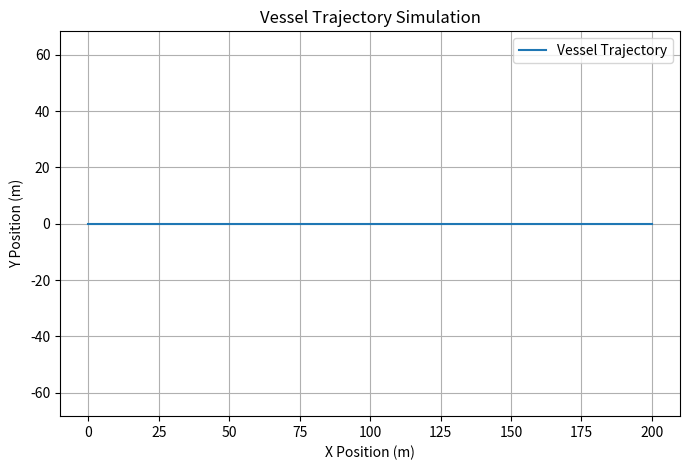

Recreate this plot in Python.
import numpy as np
import matplotlib.pyplot as plt
from scipy.integrate import solve_ivp

class Vessel:
    def __init__(self):
        # Any vessel-specific parameters can be initialized here
        pass

    def vessel_ode(self, t, state):
        """
        Returns the time derivative of the state vector.
        State is a 13x1 vector:
        [u, v, w, p, q, r, x, y, z, phi, theta, psi, delta]
        """
        # Unpack state variables
        u, v, w = state[0], state[1], state[2]       # Linear velocities
        p, q, r = state[3], state[4], state[5]       # Angular velocities
        x, y, z = state[6], state[7], state[8]       # Position
        phi, theta, psi = state[9], state[10], state[11]  # Orientation
        delta = state[12]                            # Rudder angle

        # For now, use a simple constant model (placeholder dynamics)
        # You should replace this with your vessel's dynamics
        du = 0
        dv = 0
        dw = 0
        dp = 0
        dq = 0
        dr = 0

        dx = u * np.cos(psi) - v * np.sin(psi)
        dy = u * np.sin(psi) + v * np.cos(psi)
        dz = 0  # Assume no vertical motion

        dphi = p
        dtheta = q
        dpsi = r

        ddelta = 0  # Assuming constant rudder for now

        # Assemble derivative vector
        dstate = np.array([
            du, dv, dw, dp, dq, dr,
            dx, dy, dz, dphi, dtheta, dpsi,
            ddelta
        ]).reshape((13, 1))

        return dstate

    def simulate(self):
        # Initial state vector [u, v, w, p, q, r, x, y, z, phi, theta, psi, delta]
        state0 = np.zeros((13, 1))
        state0[0] = 2.0  # Initial forward speed (u)
        state0[12] = 0.1  # Rudder angle (delta)

        state0 = state0.flatten()

        t0 = 0.0
        tf = 100.0
        t_eval = np.linspace(t0, tf, 1000)

        # Define a wrapper for solve_ivp
        def ode_wrapper(t, state):
            return self.vessel_ode(t, state).flatten()

        # Run the simulation
        sol = solve_ivp(ode_wrapper, (t0, tf), state0, t_eval=t_eval, method='RK45')

        # Extract position for plotting
        x = sol.y[6]
        y = sol.y[7]

        # Plot trajectory
        plt.figure(figsize=(8, 5))
        plt.plot(x, y, label='Vessel Trajectory')
        plt.xlabel("X Position (m)")
        plt.ylabel("Y Position (m)")
        plt.title("Vessel Trajectory Simulation")
        plt.axis("equal")
        plt.grid(True)
        plt.legend()
        plt.show()


# --- Run simulation ---
if __name__ == "__main__":
    vessel = Vessel()
    vessel.simulate()

